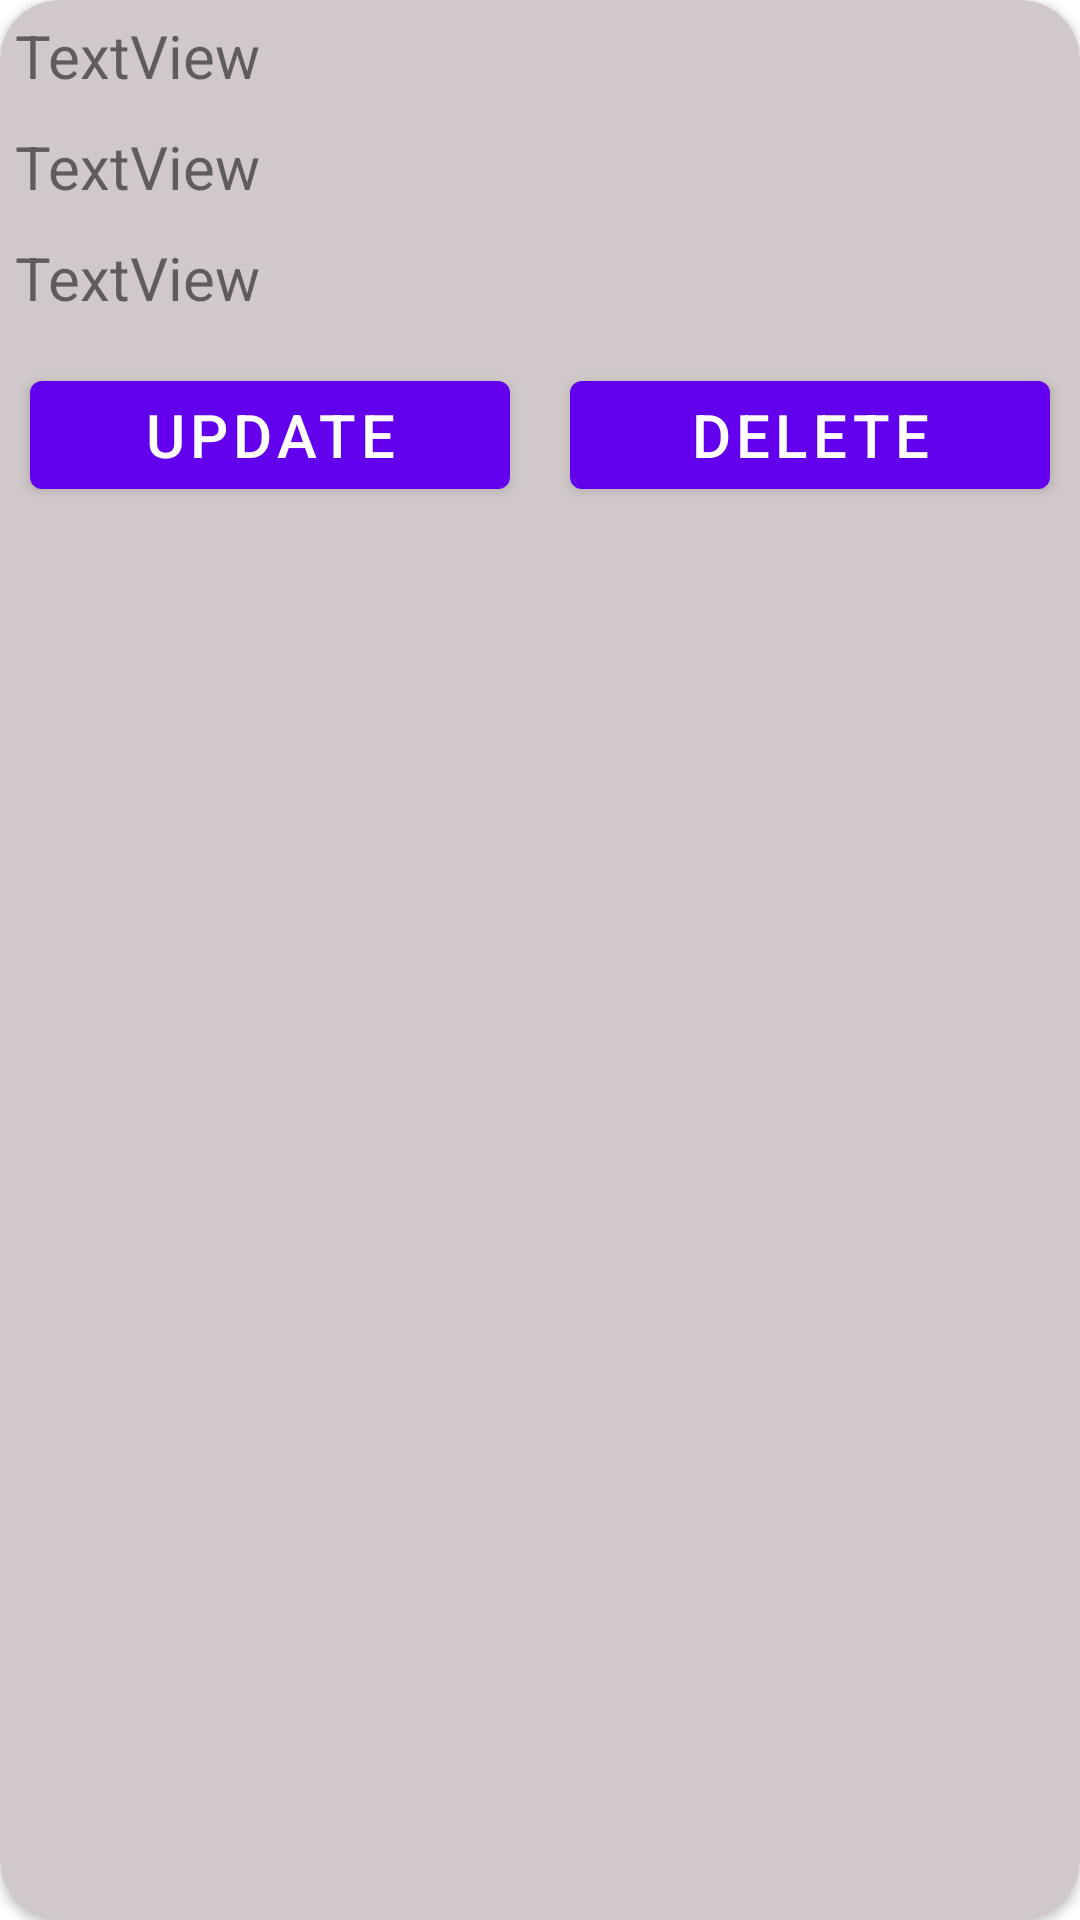

Layout XML and referenced resources for this Android screen:
<!-- AndroidManifest.xml: application theme Theme.External_Practical -->
<!-- res/layout/card_item.xml -->
<?xml version="1.0" encoding="utf-8"?>
<androidx.cardview.widget.CardView xmlns:android="http://schemas.android.com/apk/res/android"
    android:layout_width="match_parent"
    android:layout_height="wrap_content"
    xmlns:app="http://schemas.android.com/apk/res-auto"
    android:layout_margin="20dp"
    app:cardCornerRadius="20dp"
    app:cardBackgroundColor="#D1C9C9">

    <LinearLayout
        android:layout_width="match_parent"
        android:layout_height="match_parent"
        android:orientation="vertical">


        <TextView
            android:id="@+id/tvEmName"
            android:layout_width="wrap_content"
            android:layout_height="wrap_content"
            android:layout_margin="5dp"
            android:textSize="20sp"
            android:text="TextView" />

        <TextView
            android:id="@+id/tvEmDesig"
            android:layout_width="wrap_content"
            android:layout_height="wrap_content"
            android:textSize="20sp"
            android:layout_margin="5dp"
            android:text="TextView" />

        <TextView
            android:id="@+id/tvEmSal"
            android:layout_width="wrap_content"
            android:layout_height="wrap_content"
            android:textSize="20sp"
            android:layout_margin="5dp"
            android:text="TextView" />
        <LinearLayout
            android:layout_width="match_parent"
            android:layout_height="match_parent"
            android:orientation="horizontal">


            <Button
                android:id="@+id/btnUpdate"
                android:layout_width="match_parent"
                android:layout_height="wrap_content"
                android:layout_weight="1"
                android:textSize="20sp"
                android:layout_margin="10dp"
                android:text="Update" />

            <Button
                android:id="@+id/btnDelete"
                android:layout_width="match_parent"
                android:layout_height="wrap_content"
                android:layout_weight="1"
                android:textSize="20sp"
                android:layout_margin="10dp"
                android:text="Delete" />
        </LinearLayout>
    </LinearLayout>
</androidx.cardview.widget.CardView>
<!-- resources referenced by this layout -->
<resources>
  <style name="Theme.External_Practical" parent="Theme.MaterialComponents.DayNight.DarkActionBar">
          
          <item name="colorPrimary">@color/purple_500</item>
          <item name="colorPrimaryVariant">@color/purple_700</item>
          <item name="colorOnPrimary">@color/white</item>
          
          <item name="colorSecondary">@color/teal_200</item>
          <item name="colorSecondaryVariant">@color/teal_700</item>
          <item name="colorOnSecondary">@color/black</item>
          
          <item name="android:statusBarColor" tools:targetApi="l">?attr/colorPrimaryVariant</item>
          
      </style>
  <!-- not gathered from this repository: default colours our renderer supplied (Android Studio template values) -->
  <color name="purple_500">#FF6200EE</color>
  <color name="purple_700">#FF3700B3</color>
  <color name="teal_200">#FF03DAC5</color>
  <color name="teal_700">#FF018786</color>
  <color name="black">#FF000000</color>
  <color name="white">#FFFFFFFF</color>
</resources>
